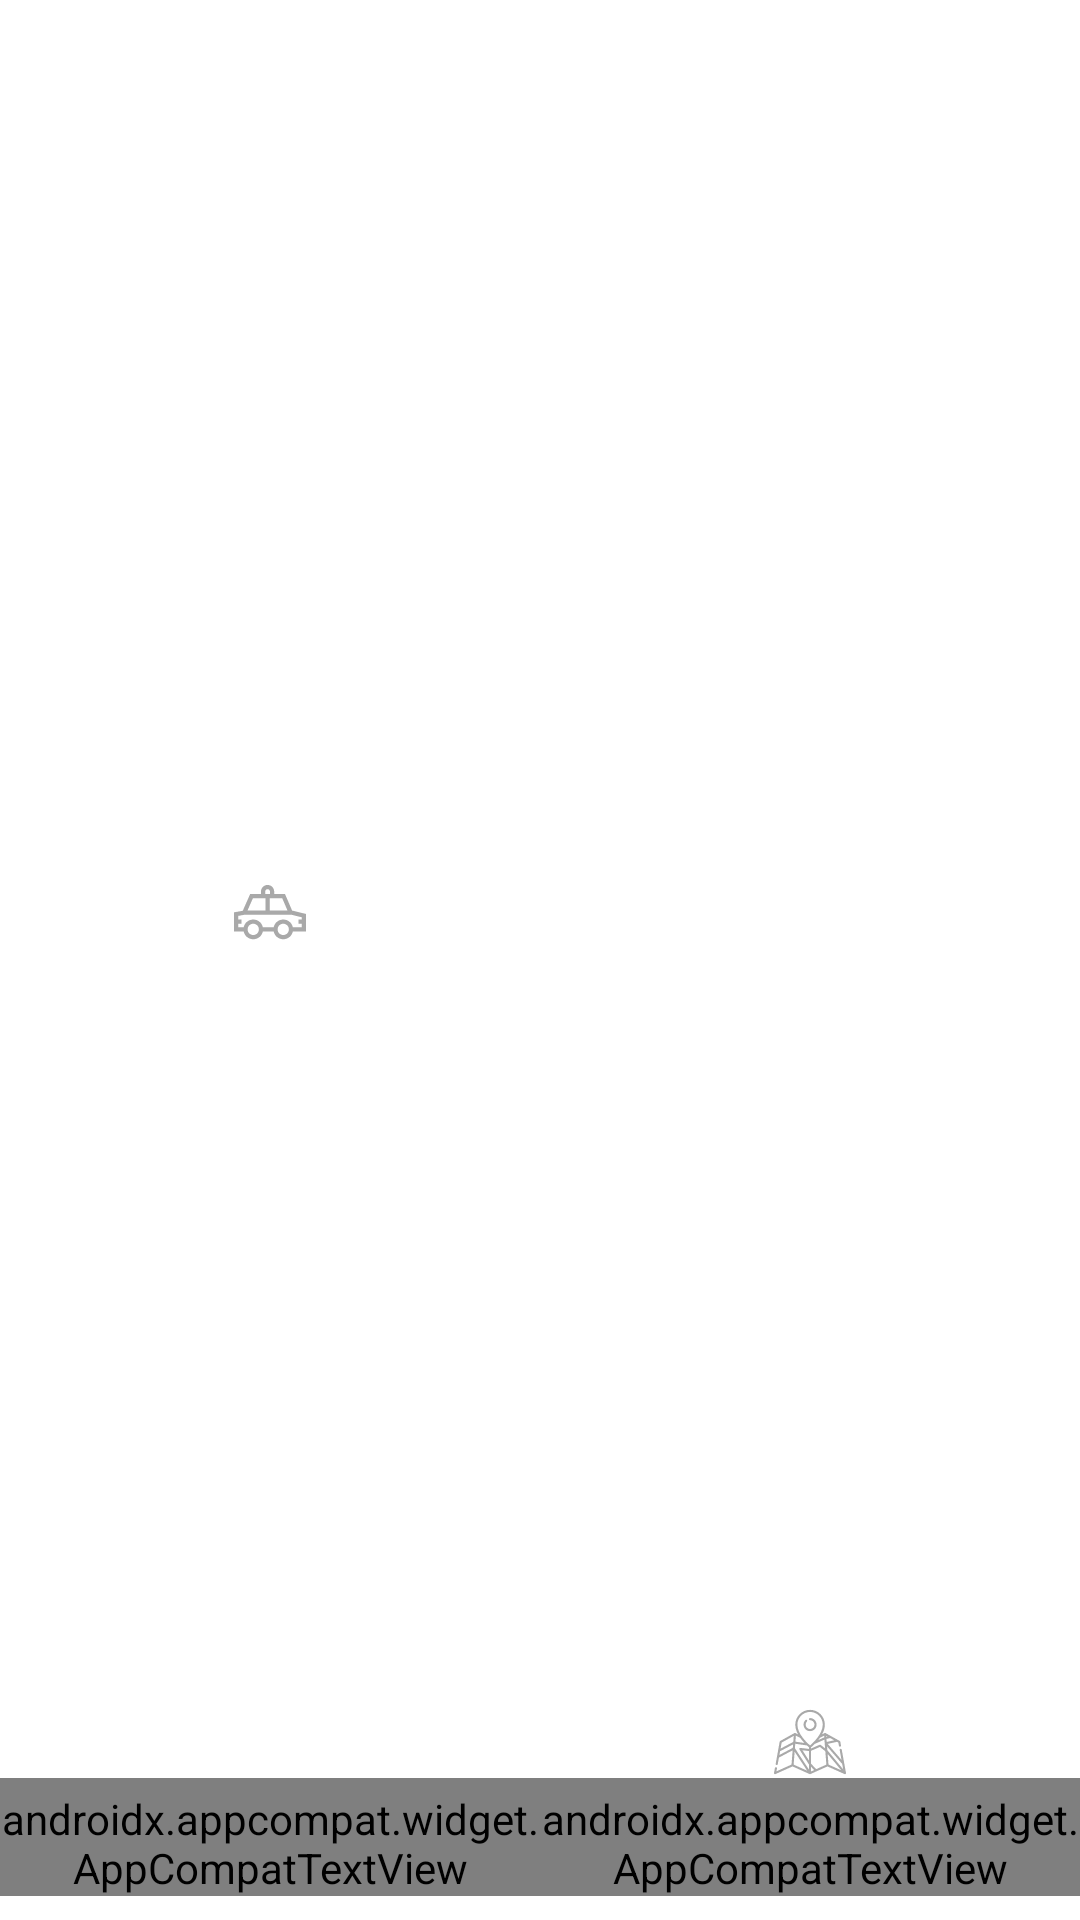

Write the Android layout XML for this screen, with the resource values it uses.
<!-- AndroidManifest.xml: application theme AppTheme -->
<!-- res/layout/layout_footer_type_selector.xml -->
<?xml version="1.0" encoding="utf-8"?>
<androidx.constraintlayout.widget.ConstraintLayout xmlns:android="http://schemas.android.com/apk/res/android"
    xmlns:app="http://schemas.android.com/apk/res-auto"
    xmlns:tools="http://schemas.android.com/tools"
    android:layout_width="match_parent"
    android:layout_height="wrap_content"
    android:background="@color/white"
    tools:ignore="Overdraw">

    <ImageButton
        android:id="@+id/l_footer_type_selector_ibtn_fleet"
        android:layout_width="0dp"
        android:layout_height="24dp"
        android:layout_marginTop="15dp"
        android:background="@null"
        app:layout_constraintBottom_toTopOf="@id/l_footer_type_selector_tv_fleet"
        app:layout_constraintEnd_toStartOf="@id/l_footer_type_selector_ibtn_map"
        app:layout_constraintStart_toStartOf="parent"
        app:layout_constraintTop_toTopOf="parent"
        app:srcCompat="@drawable/ic_taxi_inactive"
        tools:ignore="ContentDescription" />

    <ImageButton
        android:id="@+id/l_footer_type_selector_ibtn_map"
        android:layout_width="0dp"
        android:layout_height="24dp"
        android:background="@null"
        app:layout_constraintBottom_toTopOf="@id/l_footer_type_selector_tv_map"
        app:layout_constraintEnd_toEndOf="parent"
        app:layout_constraintStart_toEndOf="@id/l_footer_type_selector_ibtn_fleet"
        app:srcCompat="@drawable/ic_map_inactive"
        tools:ignore="ContentDescription" />

    <androidx.appcompat.widget.AppCompatTextView
        android:id="@+id/l_footer_type_selector_tv_fleet"
        android:layout_width="0dp"
        android:layout_height="wrap_content"
        android:layout_marginBottom="8dp"
        android:fontFamily="@font/barlow_regular"
        android:gravity="center"
        android:paddingTop="4dp"
        android:text="@string/l_footer_type_selector_tv_fleet_text"
        android:textColor="@color/default_color_inactive"
        android:textSize="12sp"
        app:layout_constraintBottom_toBottomOf="parent"
        app:layout_constraintEnd_toStartOf="@id/l_footer_type_selector_tv_map"
        app:layout_constraintStart_toStartOf="parent" />

    <androidx.appcompat.widget.AppCompatTextView
        android:id="@+id/l_footer_type_selector_tv_map"
        android:layout_width="0dp"
        android:layout_height="wrap_content"
        android:layout_marginBottom="8dp"
        android:fontFamily="@font/barlow_regular"
        android:gravity="center"
        android:paddingTop="4dp"
        android:text="@string/l_footer_type_selector_tv_map_text"
        android:textColor="@color/default_color_inactive"
        android:textSize="12sp"
        app:layout_constraintBottom_toBottomOf="parent"
        app:layout_constraintEnd_toEndOf="parent"
        app:layout_constraintStart_toEndOf="@id/l_footer_type_selector_tv_fleet" />
</androidx.constraintlayout.widget.ConstraintLayout>
<!-- resources referenced by this layout -->
<resources>
  <color name="default_color_inactive">#A9A9A9</color>
  <color name="white">#FFFFFF</color>
  <!-- drawable ic_map_inactive: vector/xml drawable (drawable, 6575 chars, omitted) -->
  <!-- drawable ic_taxi_inactive (drawable) -->
  <vector android:height="24dp" android:viewportHeight="511"
      android:viewportWidth="512" android:width="24dp" xmlns:android="http://schemas.android.com/apk/res/android">
      <path android:fillColor="#A9A9A9" android:pathData="m512,269.383 l-98.691,-24.047 -50.805,-117.836h-76.723v-17c0,-25.914 -21.082,-47 -47,-47 -25.914,0 -47,21.086 -47,47v17h-76.617l-52.832,119.301 -62.332,11.145v135.969h68.473c6.887,31.457 34.953,55.082 68.445,55.082 33.496,0 61.559,-23.625 68.449,-55.082h76.438c6.891,31.457 34.953,55.082 68.449,55.082 33.492,0 61.559,-23.625 68.445,-55.082h93.301zM418.699,363.914c-6.887,-31.457 -34.953,-55.082 -68.445,-55.082 -33.492,0 -61.559,23.625 -68.449,55.082h-76.438c-6.891,-31.457 -34.957,-55.082 -68.449,-55.082 -33.492,0 -61.559,23.625 -68.445,55.082h-38.473v-25.082h23.332v-30h-23.332v-25.777l45.996,-8.223h331.652l74.352,18.117v15.887h-23.332v30h23.332v25.078zM350.254,418.996c-22.102,0 -40.082,-17.98 -40.082,-40.082 0,-22.102 17.98,-40.082 40.082,-40.082 22.102,0 40.078,17.98 40.078,40.082 0,22.102 -17.98,40.082 -40.078,40.082zM96.84,378.914c0,-22.102 17.977,-40.082 40.078,-40.082 22.102,0 40.082,17.98 40.082,40.082 0,22.102 -17.98,40.082 -40.082,40.082 -22.102,0 -40.078,-17.98 -40.078,-40.082zM253.781,244.836v-87.336h88.988l37.652,87.336zM223.781,157.5v87.336h-127.77l38.676,-87.336zM221.781,110.5c0,-9.371 7.625,-17 17,-17s17,7.629 17,17v17h-34zM221.781,110.5"/>
  </vector>
  <string name="l_footer_type_selector_tv_fleet_text">Taxi fleet</string>
  <string name="l_footer_type_selector_tv_map_text">On the map</string>
  <style name="AppTheme" parent="Theme.AppCompat.Light.NoActionBar">
          <item name="colorPrimary">@color/colorPrimary</item>
          <item name="colorPrimaryDark">@color/colorPrimaryDark</item>
          <item name="colorAccent">@color/colorAccent</item>
          <item name="android:windowBackground">@color/black</item>
      </style>
  <color name="colorPrimary">@color/black</color>
  <color name="colorPrimaryDark">@color/black</color>
  <color name="colorAccent">@color/orange</color>
  <color name="black">#000000</color>
  <color name="orange">#fdb637</color>
</resources>
